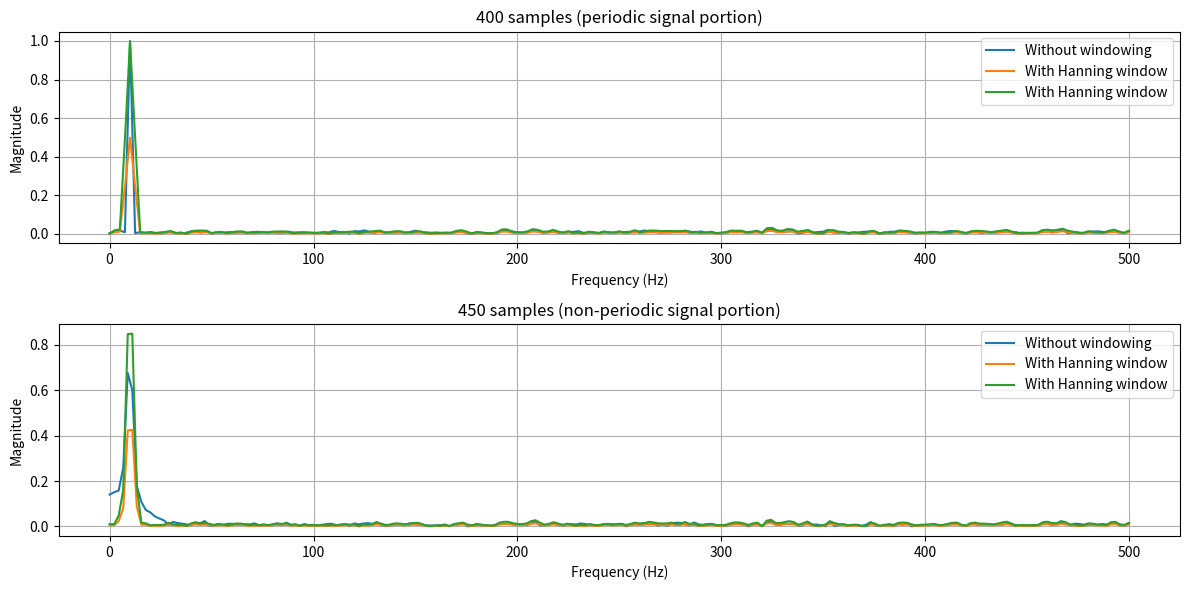

Recreate this plot in Python.
import numpy as np
import matplotlib.pyplot as plt
from scipy.fft import rfft, fft, rfftfreq, fftfreq
from scipy.signal.windows import hann

# Parameters
f = 10  # Frequency in Hz
fs = 1000
t = np.arange(1, 64001) / fs  # Time vector in seconds, sampling rate of 1000 Hz
x = np.sin(2 * np.pi * f * t) + np.random.randn(len(t)) / 10  # Signal with noise

# Extract the first 400 samples
x_part_400 = x[:400]
t_part_400 = t[:400]

x_part_450 = x[:450]
t_part_450 = t[:450]

w1 = hann(400, sym=False)  # Hanning window for 400 samples
w2 = hann(450, sym=False)  # Hanning window for 450 samples

x_part_400_windowed = x_part_400 * w1
x_part_450_windowed = x_part_450 * w2

# Compute the FFT
fft_x_400 = rfft(x_part_400) / float(400/2)
fft_x_400_windowed = rfft(x_part_400_windowed) / float(400/2)
fft_x_400_windowed_corr = rfft(x_part_400_windowed) / float(400/2) / 0.5
frequencies_400 = rfftfreq(400, 1./fs)

fft_x_450 = rfft(x_part_450) / float(450/2)
fft_x_450_windowed = rfft(x_part_450_windowed) / float(450/2)
fft_x_450_windowed_corr = rfft(x_part_450_windowed) / float(450/2) / 0.5
frequencies_450 = rfftfreq(450, 1./fs)

# Plot the signal versus time
plt.figure(figsize=(12, 6))

# Time-domain plot
plt.subplot(2, 1, 1)
plt.plot(frequencies_400, abs(fft_x_400), label="Without windowing")
plt.plot(frequencies_400, abs(fft_x_400_windowed), label="With Hanning window")
plt.plot(frequencies_400, abs(fft_x_400_windowed_corr), label="With Hanning window")
plt.xlabel("Frequency (Hz)")
plt.ylabel("Magnitude")
plt.title("400 samples (periodic signal portion)")
plt.legend()
plt.grid()

# Frequency-domain plot
plt.subplot(2, 1, 2)
plt.plot(frequencies_450, abs(fft_x_450), label="Without windowing")
plt.plot(frequencies_450, abs(fft_x_450_windowed), label="With Hanning window")
plt.plot(frequencies_450, abs(fft_x_450_windowed_corr), label="With Hanning window")
plt.xlabel("Frequency (Hz)")
plt.ylabel("Magnitude")
plt.title("450 samples (non-periodic signal portion)")
plt.legend()
plt.grid()

plt.tight_layout()
# plt.savefig("E3_P1_5.eps", format="eps")
plt.show()